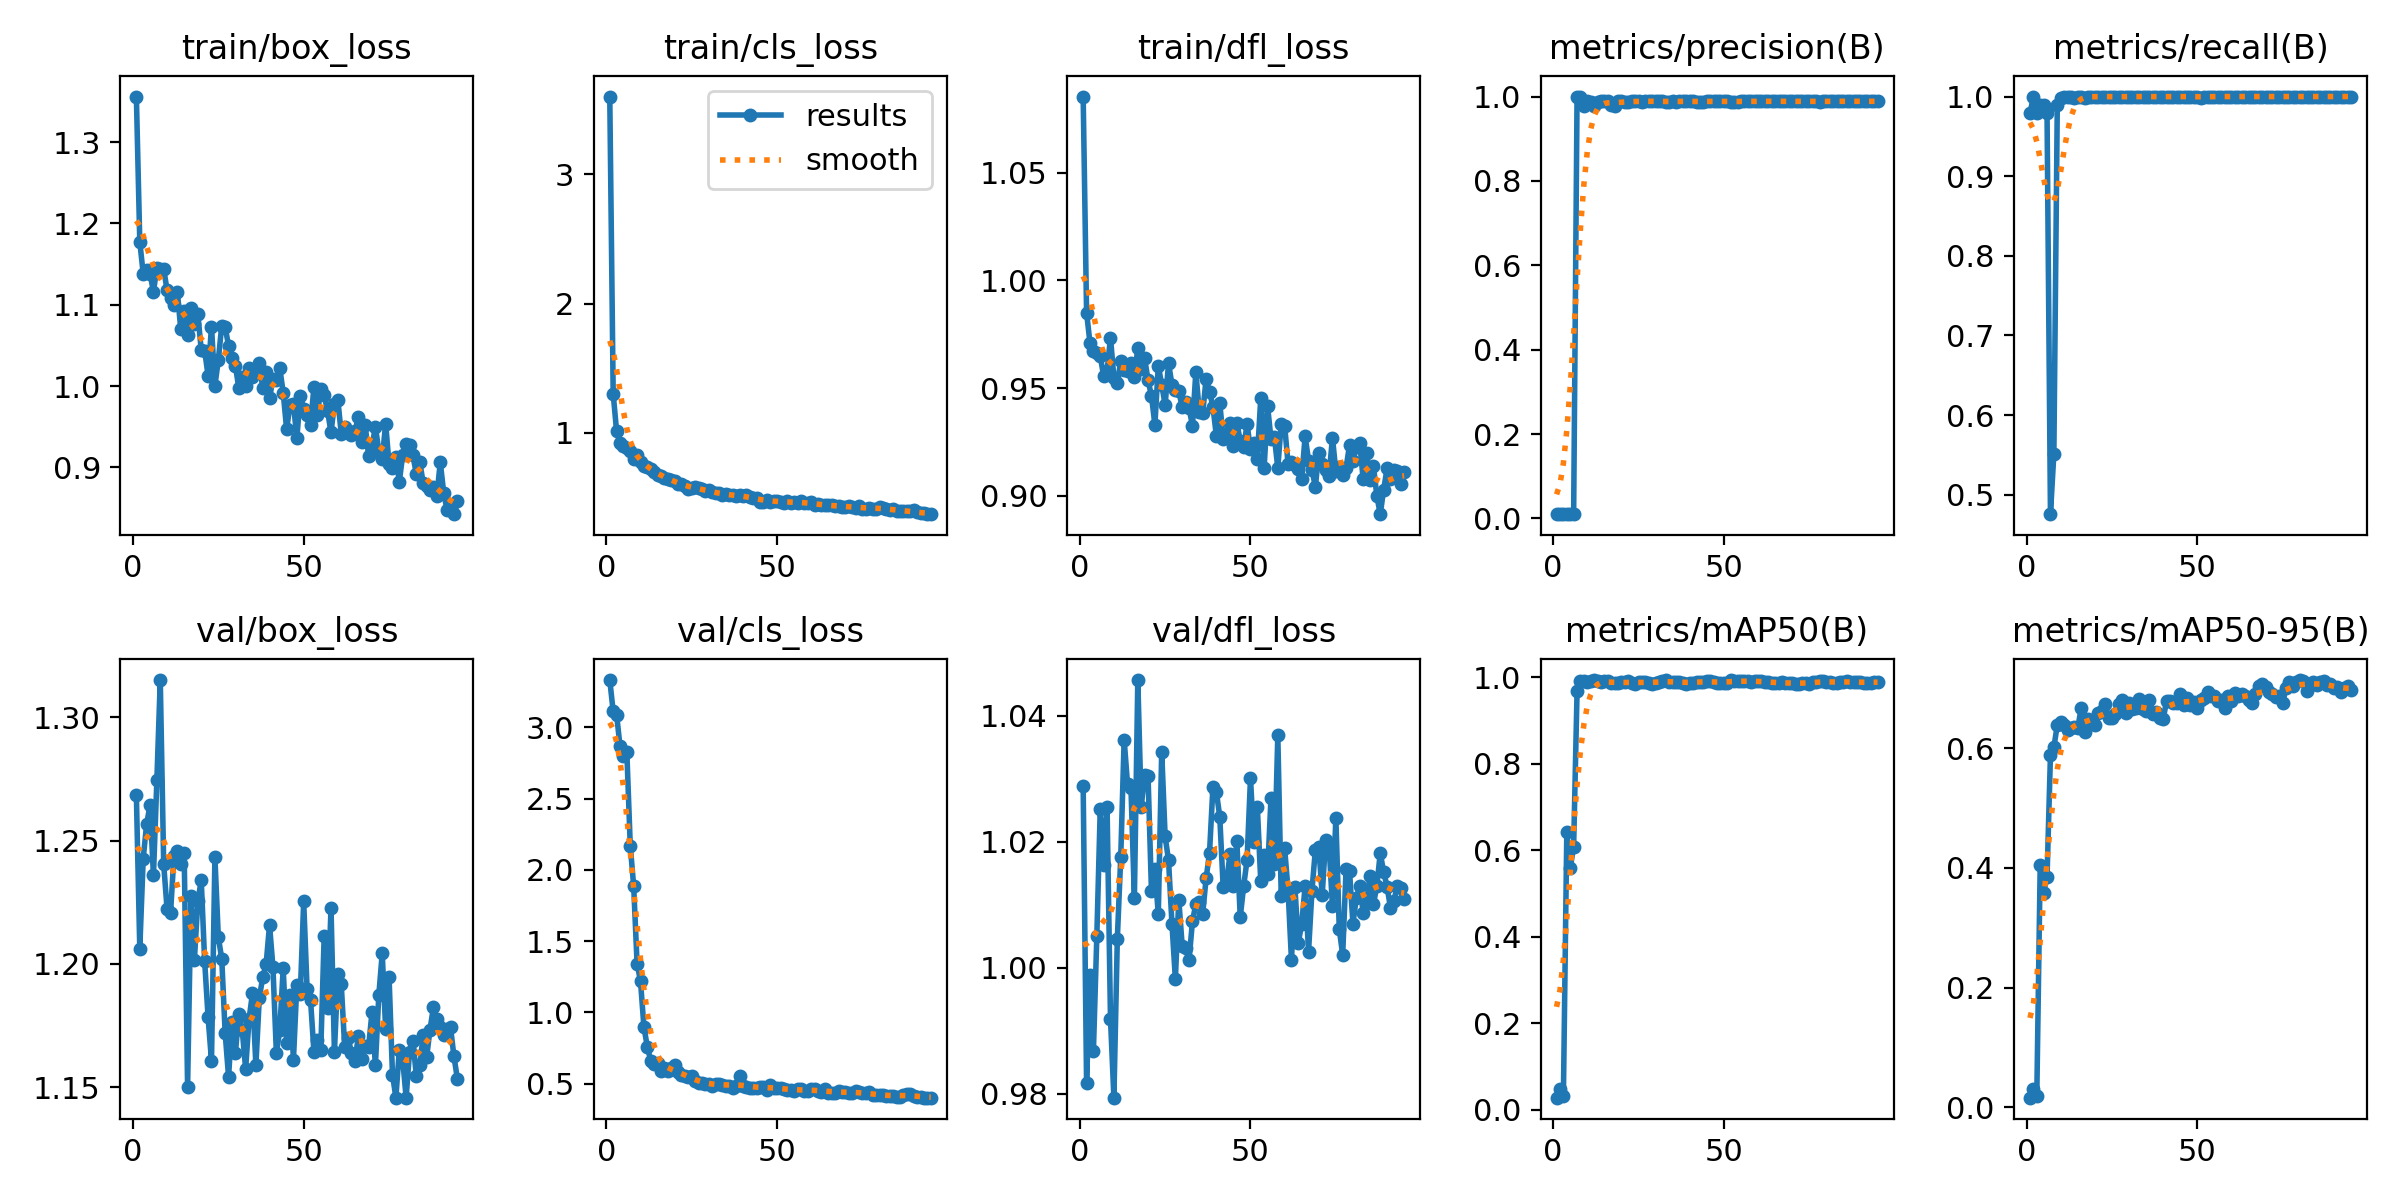

Data behind this chart, as committed beside it:
epoch, time, train/box_loss, train/cls_loss, train/dfl_loss, metrics/precision(B), metrics/recall(B), metrics/mAP50(B), metrics/mAP50-95(B), val/box_loss, val/cls_loss, val/dfl_loss, lr/pg0, lr/pg1, lr/pg2
1, 3.692, 1.356, 3.603, 1.085, 0.01022, 0.9787, 0.02802, 0.01617, 1.268, 3.331, 1.029, 0.00018, 0.00018, 0.00018
2, 7.572, 1.178, 1.3, 0.9849, 0.01044, 1, 0.04788, 0.03013, 1.206, 3.111, 0.9816, 0.0003762, 0.0003762, 0.0003762
3, 10.86, 1.138, 1.011, 0.9709, 0.01022, 0.9787, 0.03154, 0.01878, 1.243, 3.089, 0.9989, 0.0005685, 0.0005685, 0.0005685
4, 13.69, 1.143, 0.9232, 0.9673, 0.01033, 0.9894, 0.6436, 0.4057, 1.257, 2.867, 0.9867, 0.0007568, 0.0007568, 0.0007568
5, 16.63, 1.138, 0.8977, 0.9662, 0.01033, 0.9894, 0.5589, 0.3587, 1.264, 2.799, 1.005, 0.0009412, 0.0009412, 0.0009412
6, 19.85, 1.116, 0.8809, 0.9648, 0.01022, 0.9787, 0.6087, 0.3849, 1.236, 2.826, 1.025, 0.001122, 0.001122, 0.001122
7, 23.68, 1.145, 0.8578, 0.9555, 1, 0.4755, 0.9675, 0.589, 1.274, 2.171, 1.016, 0.001298, 0.001298, 0.001298
8, 27.06, 1.145, 0.7963, 0.9579, 1, 0.5515, 0.9923, 0.6015, 1.315, 1.887, 1.025, 0.001471, 0.001471, 0.001471
9, 29.77, 1.144, 0.8231, 0.9734, 0.9775, 0.9894, 0.9909, 0.6389, 1.24, 1.342, 0.9919, 0.001639, 0.001639, 0.001639
10, 32.44, 1.118, 0.7718, 0.9547, 0.9895, 0.9978, 0.9891, 0.6445, 1.222, 1.22, 0.9793, 0.001804, 0.001804, 0.001804
11, 36.31, 1.108, 0.7434, 0.9525, 0.9862, 1, 0.9911, 0.6381, 1.22, 0.8988, 1.005, 0.001802, 0.001802, 0.001802
12, 39.4, 1.099, 0.7367, 0.9624, 0.9773, 1, 0.9936, 0.6306, 1.244, 0.7583, 1.017, 0.001782, 0.001782, 0.001782
13, 42.14, 1.116, 0.7154, 0.9583, 0.9879, 1, 0.9907, 0.6344, 1.246, 0.6619, 1.036, 0.001762, 0.001762, 0.001762
14, 44.85, 1.07, 0.693, 0.9577, 0.9895, 0.9979, 0.99, 0.6361, 1.241, 0.636, 1.029, 0.001743, 0.001743, 0.001743
15, 48.36, 1.092, 0.6708, 0.9617, 0.9895, 0.9996, 0.9927, 0.634, 1.245, 0.6433, 1.028, 0.001723, 0.001723, 0.001723
16, 51.61, 1.063, 0.6664, 0.9552, 0.9889, 1, 0.9907, 0.6669, 1.15, 0.589, 1.011, 0.001703, 0.001703, 0.001703
17, 54.37, 1.096, 0.6502, 0.9685, 0.9791, 0.9985, 0.986, 0.6273, 1.227, 0.61, 1.046, 0.001683, 0.001683, 0.001683
18, 57.09, 1.076, 0.6434, 0.9586, 0.9783, 1, 0.9863, 0.6493, 1.202, 0.5911, 1.025, 0.001663, 0.001663, 0.001663
19, 60.09, 1.088, 0.6345, 0.9638, 0.9884, 1, 0.9876, 0.6441, 1.226, 0.6108, 1.03, 0.001644, 0.001644, 0.001644
20, 63.91, 1.044, 0.6224, 0.9535, 0.989, 1, 0.9889, 0.6387, 1.234, 0.6318, 1.03, 0.001624, 0.001624, 0.001624
21, 66.62, 1.043, 0.6058, 0.9464, 0.9872, 1, 0.9885, 0.6582, 1.201, 0.5809, 1.012, 0.001604, 0.001604, 0.001604
22, 69.41, 1.013, 0.6015, 0.9329, 0.9879, 1, 0.9908, 0.6626, 1.178, 0.5647, 1.016, 0.001584, 0.001584, 0.001584
23, 71.85, 1.073, 0.5903, 0.9602, 0.9892, 1, 0.9882, 0.6746, 1.161, 0.5565, 1.008, 0.001564, 0.001564, 0.001564
24, 75.97, 1.001, 0.5621, 0.9516, 0.9885, 1, 0.9858, 0.6499, 1.243, 0.5459, 1.034, 0.001545, 0.001545, 0.001545
25, 79.04, 1.032, 0.5686, 0.9421, 0.9885, 1, 0.9885, 0.651, 1.211, 0.5575, 1.021, 0.001525, 0.001525, 0.001525
26, 81.46, 1.074, 0.5794, 0.9614, 0.9882, 1, 0.9903, 0.6573, 1.202, 0.5206, 1.017, 0.001505, 0.001505, 0.001505
27, 84.41, 1.072, 0.5729, 0.9516, 0.9895, 0.999, 0.9902, 0.6744, 1.172, 0.5043, 1.007, 0.001485, 0.001485, 0.001485
28, 87.08, 1.05, 0.5601, 0.9491, 0.9895, 0.9995, 0.9874, 0.6812, 1.154, 0.5029, 0.9982, 0.001465, 0.001465, 0.001465
29, 90.9, 1.034, 0.5502, 0.9487, 0.9887, 1, 0.9853, 0.6591, 1.176, 0.4966, 1.011, 0.001446, 0.001446, 0.001446
30, 93.85, 1.025, 0.5561, 0.941, 0.9885, 1, 0.9873, 0.6756, 1.164, 0.5017, 1.003, 0.001426, 0.001426, 0.001426
31, 96.53, 0.9979, 0.5372, 0.9435, 0.9886, 1, 0.9887, 0.6657, 1.18, 0.4872, 1.003, 0.001406, 0.001406, 0.001406
32, 99.24, 1.011, 0.5349, 0.9408, 0.9885, 1, 0.9923, 0.6664, 1.173, 0.5, 1.001, 0.001386, 0.001386, 0.001386
33, 102.9, 1, 0.5322, 0.9324, 0.9881, 1, 0.994, 0.6829, 1.157, 0.4961, 1.007, 0.001366, 0.001366, 0.001366
34, 105.9, 1.023, 0.5157, 0.9574, 0.9876, 1, 0.9903, 0.6652, 1.178, 0.4932, 1.01, 0.001347, 0.001347, 0.001347
35, 108.6, 1.011, 0.5209, 0.939, 0.9891, 1, 0.9904, 0.663, 1.188, 0.4879, 1.01, 0.001327, 0.001327, 0.001327
36, 111.3, 1.021, 0.5133, 0.9382, 0.9874, 1, 0.9904, 0.6803, 1.159, 0.4872, 1.009, 0.001307, 0.001307, 0.001307
37, 114, 1.028, 0.5159, 0.9543, 0.9887, 1, 0.9885, 0.6573, 1.186, 0.4695, 1.014, 0.001287, 0.001287, 0.001287
38, 117.8, 0.9981, 0.5109, 0.9483, 0.9887, 1, 0.9876, 0.6606, 1.195, 0.4865, 1.018, 0.001267, 0.001267, 0.001267
39, 120.5, 1.017, 0.5157, 0.9414, 0.9895, 0.9991, 0.9855, 0.651, 1.2, 0.5544, 1.029, 0.001248, 0.001248, 0.001248
40, 123.1, 0.9857, 0.5084, 0.9278, 0.9886, 1, 0.9882, 0.6482, 1.216, 0.4842, 1.028, 0.001228, 0.001228, 0.001228
41, 125.8, 1.008, 0.5189, 0.9431, 0.9886, 1, 0.9876, 0.6789, 1.199, 0.4802, 1.024, 0.001208, 0.001208, 0.001208
42, 129.1, 1.008, 0.4979, 0.9265, 0.9874, 1, 0.99, 0.6786, 1.164, 0.4721, 1.013, 0.001188, 0.001188, 0.001188
43, 132.4, 1.022, 0.492, 0.9284, 0.9879, 1, 0.9904, 0.6761, 1.173, 0.4701, 1.014, 0.001168, 0.001168, 0.001168
44, 135.1, 0.992, 0.4933, 0.9337, 0.988, 1, 0.9904, 0.6751, 1.198, 0.4673, 1.018, 0.001149, 0.001149, 0.001149
45, 137.9, 0.9471, 0.4655, 0.9232, 0.9885, 1, 0.9909, 0.6904, 1.168, 0.4804, 1.013, 0.001129, 0.001129, 0.001129
46, 140.7, 0.9767, 0.4666, 0.9339, 0.9888, 1, 0.9918, 0.6721, 1.187, 0.477, 1.02, 0.001109, 0.001109, 0.001109
47, 144.4, 0.9781, 0.4789, 0.9254, 0.9887, 1, 0.9906, 0.6846, 1.161, 0.4532, 1.008, 0.001089, 0.001089, 0.001089
48, 147.2, 0.9363, 0.4657, 0.9225, 0.9886, 1, 0.9871, 0.672, 1.192, 0.4938, 1.013, 0.001069, 0.001069, 0.001069
49, 149.9, 0.9883, 0.4722, 0.9332, 0.9885, 1, 0.9869, 0.6775, 1.188, 0.4731, 1.017, 0.00105, 0.00105, 0.00105
50, 152.6, 0.9723, 0.4699, 0.9214, 0.9888, 1, 0.9872, 0.6672, 1.225, 0.4699, 1.03, 0.00103, 0.00103, 0.00103
51, 155.8, 0.9639, 0.4634, 0.9245, 0.9895, 0.9981, 0.9878, 0.6798, 1.19, 0.4723, 1.02, 0.00101, 0.00101, 0.00101
52, 159, 0.9523, 0.4559, 0.9172, 0.9869, 1, 0.9936, 0.6836, 1.186, 0.463, 1.026, 0.0009902, 0.0009902, 0.0009902
53, 161.7, 0.9987, 0.4683, 0.9452, 0.988, 1, 0.9923, 0.6936, 1.164, 0.4564, 1.014, 0.0009704, 0.0009704, 0.0009704
54, 164.4, 0.9644, 0.4545, 0.9131, 0.988, 1, 0.991, 0.6872, 1.169, 0.4564, 1.018, 0.0009506, 0.0009506, 0.0009506
55, 166.9, 0.9966, 0.4665, 0.9416, 0.9886, 1, 0.9909, 0.6878, 1.165, 0.4487, 1.015, 0.0009308, 0.0009308, 0.0009308
56, 170.5, 0.9886, 0.4562, 0.9264, 0.9886, 1, 0.9917, 0.6786, 1.211, 0.4621, 1.027, 0.000911, 0.000911, 0.000911
57, 173.8, 0.9692, 0.4669, 0.9272, 0.9887, 1, 0.9913, 0.6813, 1.182, 0.4634, 1.016, 0.0008912, 0.0008912, 0.0008912
58, 176.5, 0.9431, 0.4571, 0.9128, 0.9885, 1, 0.9904, 0.6673, 1.223, 0.4524, 1.037, 0.0008714, 0.0008714, 0.0008714
59, 179.3, 0.9785, 0.4588, 0.9334, 0.9886, 1, 0.9927, 0.6875, 1.164, 0.4487, 1.011, 0.0008516, 0.0008516, 0.0008516
60, 182.3, 0.9832, 0.4607, 0.9325, 0.9885, 1, 0.9923, 0.6795, 1.196, 0.462, 1.019, 0.0008318, 0.0008318, 0.0008318
... 35 more rows
